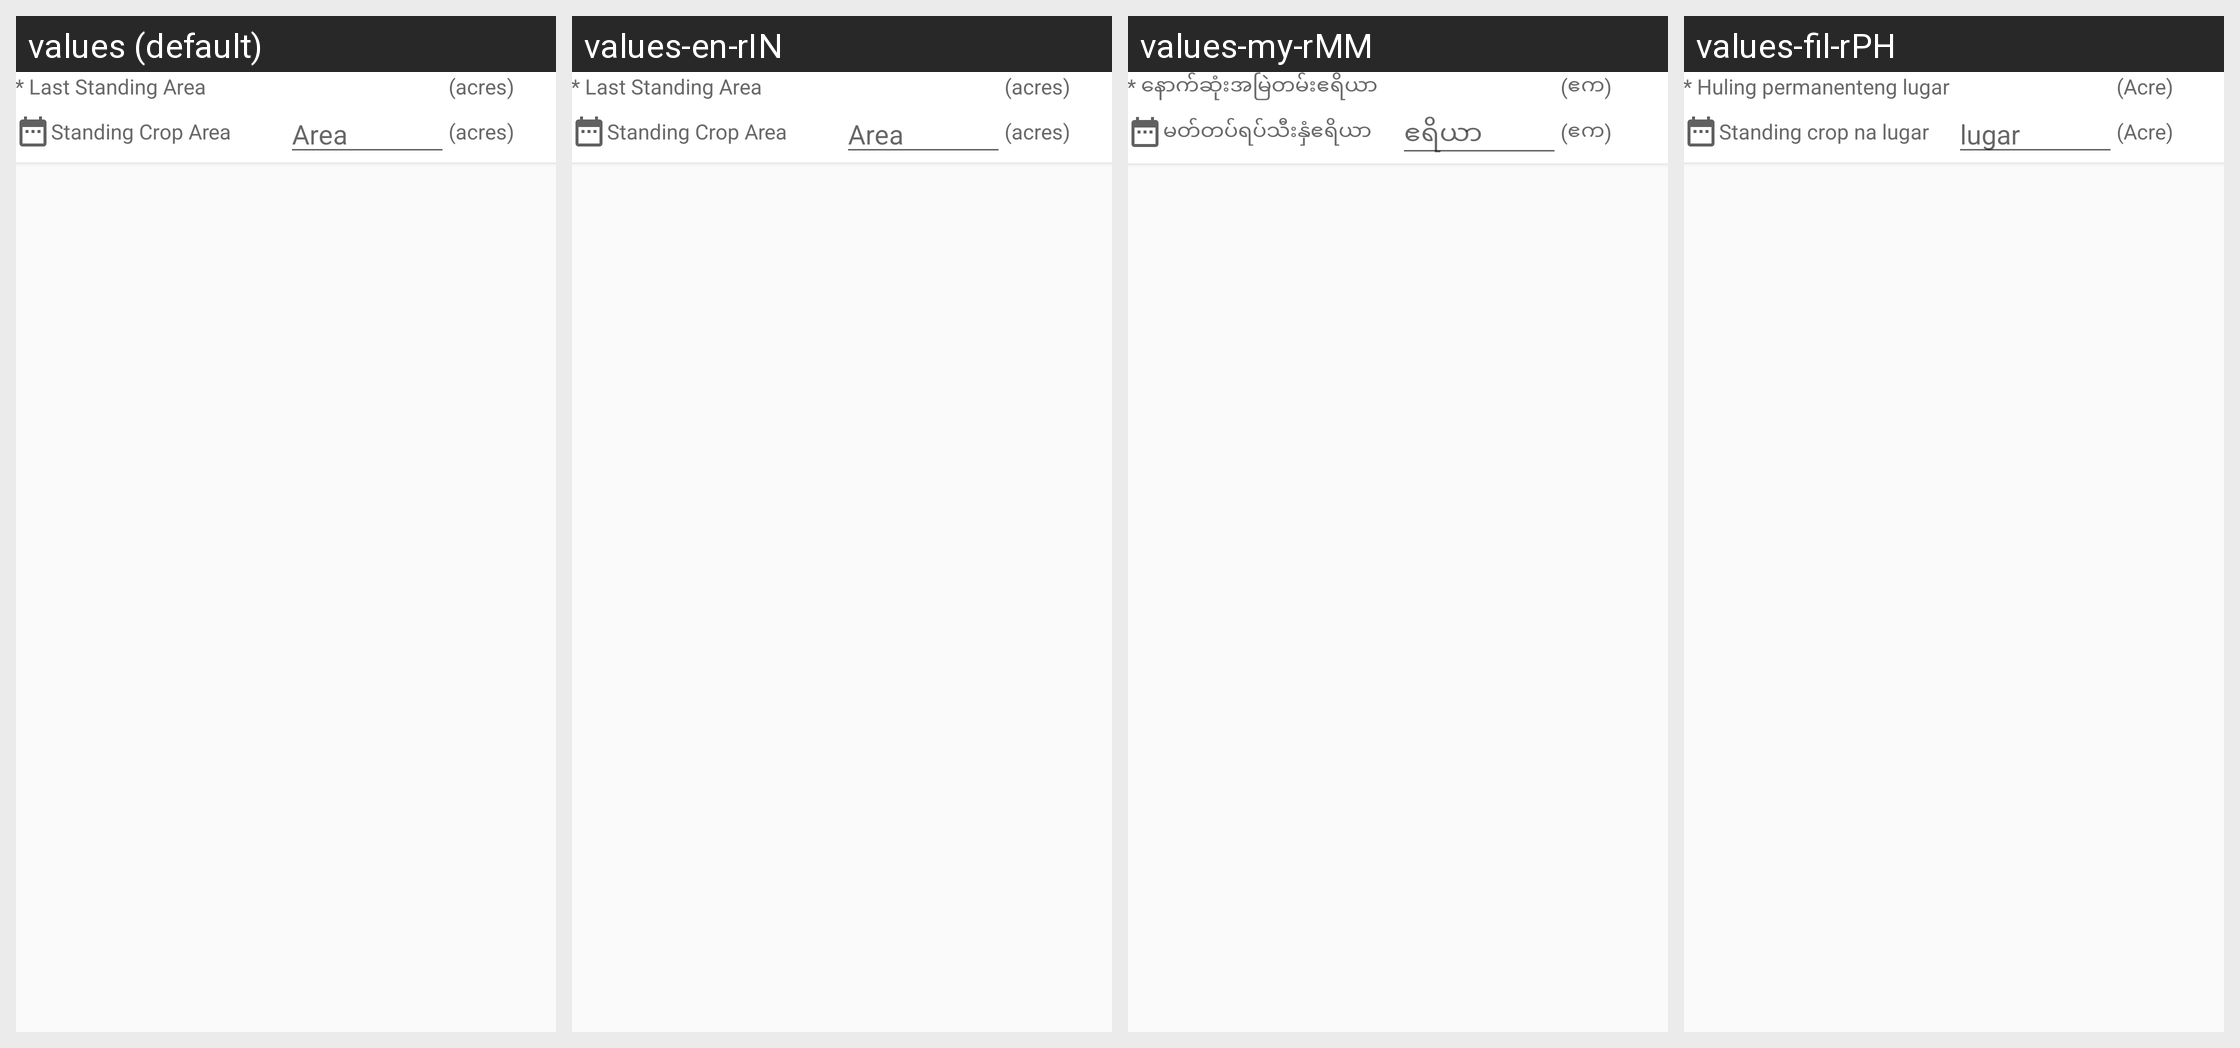

Here is an Android app screen in its default locale and in the app's own translations. Write out the translated-string differences for the strings that appear on this screen.
Android screen res/layout/rv_layout_add_visit_standing_area.xml rendered under 4 locales, left to right: values (default), values-en-rIN, values-my-rMM, values-fil-rPH. Device: Nexus 5 (rendered at 1080×1920; each locale shown at half size, 540×960, under a caption strip naming it); theme AppTheme.
Other locales in the repository, not shown: values-gu, values-hi, values-kn, values-mr, values-phi, values-te.
Strings drawn on this screen, with the default value and each locale's value (text and hints the layout hard-codes, and strings that could not be matched under every locale, appear in the picture but are not listed):

last_standing_area
  values: * Last Standing Area
  values-en-rIN: * Last Standing Area
  values-my-rMM: * နောက်ဆုံးအမြဲတမ်းဧရိယာ
  values-fil-rPH: * Huling permanenteng lugar

acres_msg_brkt
  values: (acres)
  values-en-rIN: (acres)
  values-my-rMM: (ဧက)
  values-fil-rPH: (Acre)

standing_crop_area_label
  values: Standing Crop Area
  values-en-rIN: Standing Crop Area
  values-my-rMM: မတ်တပ်ရပ်သီးနှံဧရိယာ
  values-fil-rPH: Standing crop na lugar

area
  values: Area
  values-en-rIN: Area
  values-my-rMM: ဧရိယာ
  values-fil-rPH: lugar
